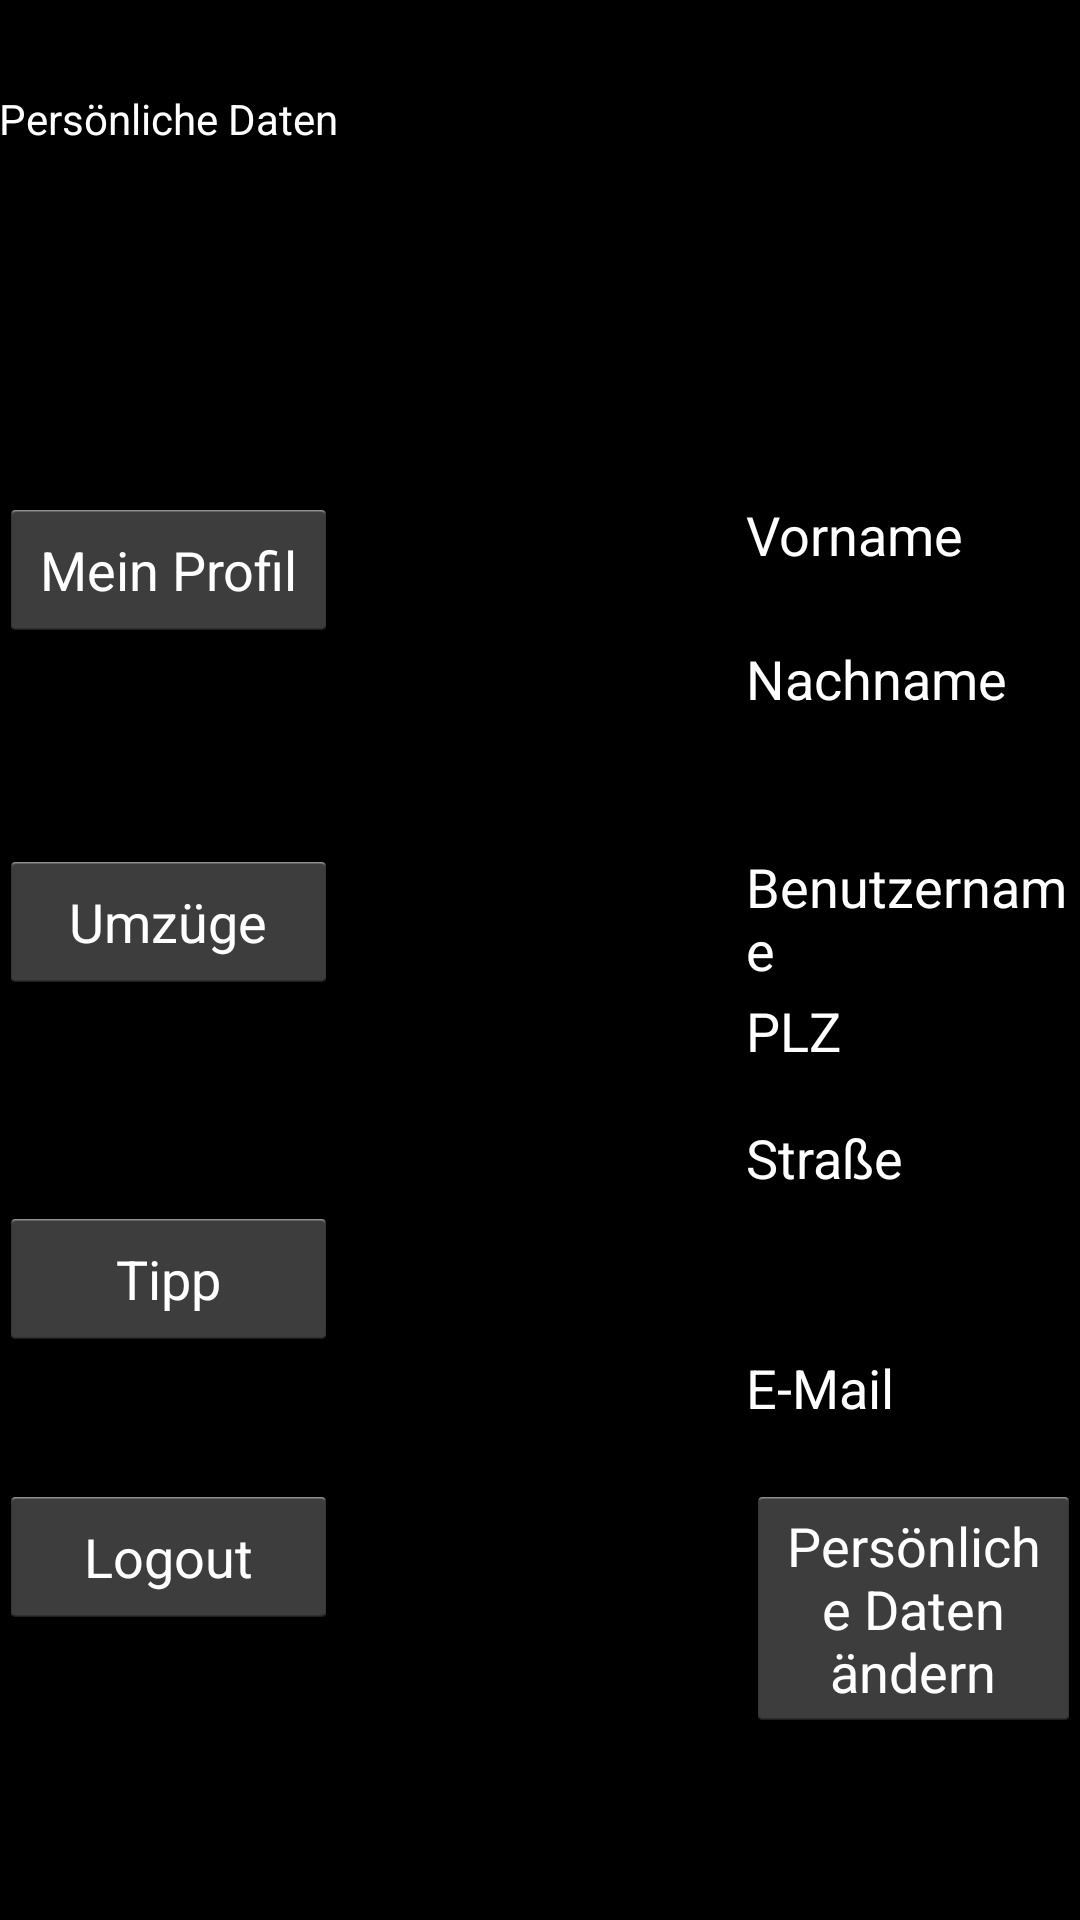

Layout XML and referenced resources for this Android screen:
<!-- AndroidManifest.xml: application theme AppTheme -->
<!-- res/layout/activity_userbearbeiten.xml -->
<RelativeLayout xmlns:android="http://schemas.android.com/apk/res/android"
    xmlns:tools="http://schemas.android.com/tools" android:layout_width="match_parent"
    android:layout_height="match_parent" android:paddingLeft="@dimen/activity_horizontal_margin"
    android:paddingRight="@dimen/activity_horizontal_margin"
    android:paddingTop="@dimen/activity_vertical_margin"
    android:paddingBottom="@dimen/activity_vertical_margin"
    tools:context="com.easymove.UserBearbeiten"
    android:orientation="vertical"
    android:background="#ff000000"
    android:visibility="visible"
    android:focusable="true"
    android:focusableInTouchMode="true">

    <TextView android:text="Persönliche Daten" android:layout_width="wrap_content"
        android:layout_height="wrap_content"
        android:id="@+id/textView4"
        android:layout_marginTop="30dp"
        android:layout_alignParentTop="true"
        android:layout_alignParentLeft="true"
        android:layout_alignParentStart="true"
        android:textColor="@android:color/white" />


    <Button
        android:layout_width="wrap_content"
        android:layout_height="wrap_content"
        android:text="Mein Profil"
        android:id="@+id/Profil"
        android:layout_toStartOf="@+id/Vornamenn"
        android:layout_alignTop="@+id/Vornamenn"
        android:layout_alignParentLeft="true"
        android:layout_alignParentStart="true"
        android:textColor="@android:color/white" />

    <TextView
        android:layout_width="wrap_content"
        android:layout_height="wrap_content"
        android:textAppearance="?android:attr/textAppearanceMedium"
        android:text="Vorname"
        android:id="@+id/Vornamenn"
        android:layout_gravity="center_horizontal"
        android:textColor="@android:color/white"
        android:layout_marginLeft="136dp"
        android:layout_toEndOf="@+id/textView4"
        android:layout_below="@+id/textView4"
        android:layout_toRightOf="@+id/textView4"
        android:layout_marginTop="117dp" />

    <Button
        android:layout_width="wrap_content"
        android:layout_height="wrap_content"
        android:text="Umzüge"
        android:id="@+id/Umzüg"
        android:layout_toStartOf="@+id/Vornamenn"
        android:layout_alignTop="@+id/UserNamenn"
        android:layout_alignParentLeft="true"
        android:layout_alignParentStart="true"
        android:textColor="@android:color/white" />

    <Button
        android:layout_width="wrap_content"
        android:layout_height="wrap_content"
        android:text="Tipp"
        android:id="@+id/Tipp"
        android:layout_below="@+id/Umzüg"
        android:layout_alignParentLeft="true"
        android:layout_alignParentStart="true"
        android:layout_marginTop="71dp"
        android:layout_alignRight="@+id/Umzüg"
        android:layout_alignEnd="@+id/Umzüg"
        android:textColor="@android:color/white" />

    <Button
        android:layout_width="wrap_content"
        android:layout_height="wrap_content"
        android:text="Logout"
        android:id="@+id/Homebutton"
        android:layout_toEndOf="@+id/textView4"
        android:layout_toStartOf="@+id/Vornamenn"
        android:layout_alignParentBottom="true"
        android:layout_alignParentLeft="true"
        android:layout_alignParentStart="true"
        android:layout_marginBottom="97dp"
        android:textColor="@android:color/white" />

    <TextView
        android:layout_width="wrap_content"
        android:layout_height="wrap_content"
        android:textAppearance="?android:attr/textAppearanceMedium"
        android:text="Nachname"
        android:id="@+id/NachNamenn"
        android:textColor="@android:color/white"
        android:layout_below="@+id/Profil"
        android:layout_alignLeft="@+id/Vornamenn"
        android:layout_alignStart="@+id/Vornamenn" />

    <TextView
        android:layout_width="wrap_content"
        android:layout_height="wrap_content"
        android:textAppearance="?android:attr/textAppearanceMedium"
        android:text="Benutzername"
        android:id="@+id/UserNamenn"
        android:layout_gravity="center_horizontal"
        android:textColor="@android:color/white"
        android:layout_below="@+id/NachNamenn"
        android:layout_alignLeft="@+id/NachNamenn"
        android:layout_alignStart="@+id/NachNamenn"
        android:layout_marginTop="45dp" />

    <TextView
        android:layout_width="wrap_content"
        android:layout_height="wrap_content"
        android:textAppearance="?android:attr/textAppearanceMedium"
        android:text="PLZ"
        android:id="@+id/PLZN"
        android:layout_gravity="center_horizontal"
        android:textColor="@android:color/white"
        android:layout_toStartOf="@+id/E_Mailn"
        android:layout_toEndOf="@+id/Vornamenn"
        android:layout_below="@+id/Umzüg"
        android:layout_alignLeft="@+id/E_Mailn"
        android:layout_alignStart="@+id/E_Mailn"
        android:layout_alignRight="@+id/Vornamenn"
        android:layout_alignEnd="@+id/Vornamenn" />

    <TextView
        android:layout_width="wrap_content"
        android:layout_height="wrap_content"
        android:textAppearance="?android:attr/textAppearanceMedium"
        android:text="Straße"
        android:id="@+id/Strassen"
        android:layout_gravity="center_horizontal"
        android:textColor="@android:color/white"
        android:layout_above="@+id/Homebutton"
        android:layout_alignLeft="@+id/UserNamenn"
        android:layout_alignStart="@+id/UserNamenn"
        android:layout_marginBottom="97dp" />
    <TextView
        android:layout_width="wrap_content"
        android:layout_height="wrap_content"
        android:textAppearance="?android:attr/textAppearanceMedium"
        android:text="E-Mail"
        android:id="@+id/E_Mailn"
        android:layout_gravity="center_horizontal"
        android:textColor="@android:color/white"
        android:layout_below="@+id/Tipp"
        android:layout_alignStart="@+id/Strassen" />

    <ListView
        android:layout_width="434dp"
        android:layout_height="291dp"
        android:id="@android:id/list"
        android:layout_gravity="right"
        android:layout_alignBottom="@+id/Strassen"
        android:layout_alignParentRight="true"
        android:layout_alignParentEnd="true"
        android:layout_marginLeft="1100dp"
        android:layout_alignParentStart="false"
        android:visibility="invisible" />

    <Button
        android:layout_width="wrap_content"
        android:layout_height="wrap_content"
        android:text="Persönliche Daten ändern"
        android:id="@+id/EPdat"
        android:layout_alignTop="@+id/Homebutton"
        android:layout_alignStart="@+id/E_Mailn"
        android:textColor="@android:color/white" />

    <Button
        android:layout_width="wrap_content"
        android:layout_height="wrap_content"
        android:text="save"
        android:id="@+id/SPdat"
        android:layout_below="@+id/Strassen"
        android:layout_toEndOf="@+id/EPdat"
        android:layout_marginStart="140dp"
        android:singleLine="false"
        android:visibility="invisible" />

    <EditText
        android:layout_width="wrap_content"
        android:layout_height="wrap_content"
        android:id="@+id/editTextVorname"
        android:hint="Vorname"
        android:textColor="#FFFFFF"
        android:visibility="invisible"
        android:layout_alignTop="@+id/Vornamenn"
        android:layout_alignStart="@+id/editTextPLZ" />

    <EditText
        android:layout_width="wrap_content"
        android:layout_height="wrap_content"
        android:id="@+id/editTextNachname"
        android:hint="Nachname"
        android:textColor="#FFFFFF"
        android:visibility="invisible"
        android:layout_alignTop="@+id/NachNamenn"
        android:layout_alignStart="@+id/editTextUsername" />

    <TextView
        android:layout_width="wrap_content"
        android:layout_height="35dp"
        android:id="@+id/editTextUsername"
        android:hint="Username"
        android:textColor="#FFFFFF"
        android:visibility="invisible"
        android:layout_alignTop="@+id/UserNamenn"
        android:layout_alignEnd="@+id/editTextPLZ" />

    <EditText
        android:layout_width="wrap_content"
        android:layout_height="wrap_content"
        android:id="@+id/editTextPLZ"
        android:hint="PLZ"
        android:textColor="#FFFFFF"
        android:visibility="invisible"
        android:layout_alignTop="@+id/PLZN"
        android:layout_alignStart="@+id/editTextStrasse" />

    <EditText
        android:layout_width="wrap_content"
        android:layout_height="wrap_content"
        android:id="@+id/editTextStrasse"
        android:hint="Stasse"
        android:textColor="#FFFFFF"
        android:visibility="invisible"
        android:layout_alignTop="@+id/Strassen"
        android:layout_alignStart="@+id/editTextEmail" />

    <EditText
        android:layout_width="wrap_content"
        android:layout_height="wrap_content"
        android:id="@+id/editTextEmail"
        android:hint="EMail                                                                 "
        android:textColor="#FFFFFF"
        android:visibility="invisible"
        android:layout_alignTop="@+id/E_Mailn"
        android:layout_toEndOf="@+id/EPdat" />

    <ImageView
        android:layout_width="wrap_content"
        android:layout_height="wrap_content"
        android:id="@+id/Profilbild"
        android:layout_alignParentEnd="true"
        android:layout_alignTop="@android:id/list"
        android:layout_toEndOf="@+id/editTextEmail"
        android:layout_above="@+id/SPdat" />

</RelativeLayout>
<!-- resources referenced by this layout -->
<resources>
  <style name="AppTheme" parent="android:Theme.Holo.Light.DarkActionBar">
      </style>
</resources>
